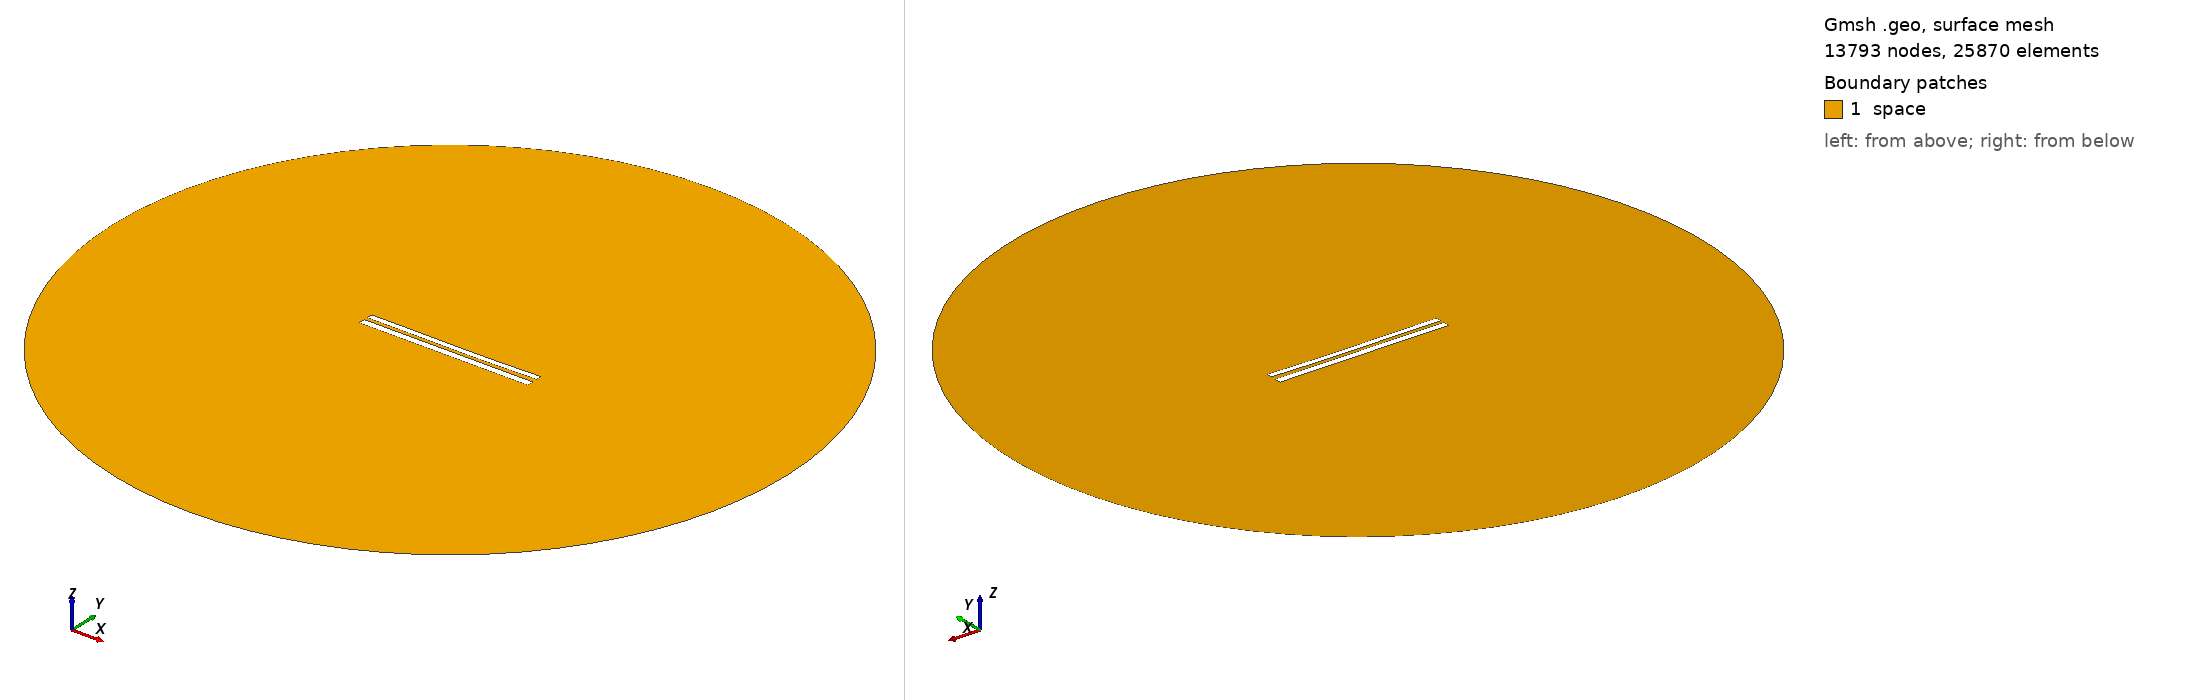

Gmsh geometry script, surface-meshed: 13793 nodes, 25870 surface elements. Boundary patches (legend numbers): 1 space. Left view from above one corner, right view from below the opposite corner. Legend entries are the model's physical surfaces. The drawing asked Gmsh for element sizes between 1% and 20% of the model's largest extent; the script's own settings can give other sizes.

=== 8018.geo (drawn) ===
//---------------------------------------
// Geometry kernel
//---------------------------------------

SetFactory("OpenCASCADE");



//---------------------------------------
// Parameters of the geometry
//---------------------------------------

// Overetch of the upper plate
overetch = 0.25;

// Distance between the plates
distance = 2.0;

// Discretization over the x axis (for the deformation)
nx = 50; 

// Length of the plate
L = 100 - overetch; 

// Number of modes
n = 4; 

// 1st mode coefficient
coeff(1) = 0.15;
beta(1) = 0.596864 * 3.1415926535 / L;

// 2nd mode coefficient
coeff(2) = -0.15;
beta(2) = 1.49418 * 3.1415926535 / L;

// 3rd mode coefficient
coeff(3) = 0.07499999999999998;
beta(3) = 2.50025 * 3.1415926535 / L;

// 4th mode coefficient
coeff(4) = 0.0;
beta(4) = 3.49999 * 3.1415926535 / L;



//---------------------------------------
// Upper plate (deformed rectangle)
//---------------------------------------

// Coordiantes of the upper plate
xmin = -50;
xmax = 50 - overetch;

// Height of the upper plate
yheight = 4 - 2 * overetch;

// Indexes of the points
UpperID[] = {};
LowerID[] = {};
LeftID[] = {};
RightID[] = {};

// Point index
p = 1;

// Horizontal edges
For i In {1:nx}
    x = xmin + (i-1)*(xmax - xmin)/(nx-1);

    y_bottom = distance / 2 + overetch;
    For j In {1:n}
        C = (Cosh(beta(j)*L) + Cos(beta(j)*L)) / (Sinh(beta(j)*L) + Sin(beta(j)*L));
        y_bottom  = y_bottom + coeff(j) * (Cosh(beta(j)*(x+50)) - Cos(beta(j)*(x+50)) - C * (Sinh(beta(j)*(x+50)) - Sin(beta(j)*(x+50))));
    EndFor

    y_top = y_bottom + yheight;

    Point(p) = {x, y_top, 0, 1.0};
    UpperID[i] = p;
    p = p + 1;

    Point(p) = {x, y_bottom, 0, 1.0};
    LowerID[i] = p;
    p = p + 1;
EndFor

// Create point lists
UpperPts[] = {}; LowerPts[] = {};
For i In {1:nx}
  UpperPts[] += {UpperID[i]};
  LowerPts[] += {LowerID[i]};
EndFor

// Build splines
Spline(1) = {UpperPts[]};
Spline(2) = {LowerPts[]};
Line(3) = {LowerPts[nx-1], UpperPts[nx-1]};
Line(4) = {LowerPts[0], UpperPts[0]};

// Build the plane surface
Curve Loop(1) = {2, 3, -1, -4};
Plane Surface(1) = {1};



//---------------------------------------
// Lower plate (rectangle)
//---------------------------------------

// Vertices
Point(1001) = {-50, -1, 0, 1.0};
Point(1002) = { 50, -1, 0, 1.0};
Point(1003) = { 50,  -5, 0, 1.0};
Point(1004) = {-50,  -5, 0, 1.0};

// Edges
Line(5) = {1001, 1002};
Line(6) = {1002, 1003};
Line(7) = {1003, 1004};
Line(8) = {1004, 1001};

// Plane surface
Line Loop(2) = {5, 6, 7, 8};
Plane Surface(2) = {2}; 



//---------------------------------------
// Outer (fictious) boundary
//---------------------------------------

// Points
Point(1005) = {0, 0, 0};       // Center
Point(1006) = {200, 0, 0};     // Start point
Point(1007) = {0, 200, 0};     // 90 degrees
Point(1008) = {-200, 0, 0};    // 180 degrees
Point(1009) = {0, -200, 0};    // 270 degrees

// Circle arcs (each needs start, center, end)
Circle(9) = {1006, 1005, 1007};
Circle(10) = {1007, 1005, 1008};
Circle(11) = {1008, 1005, 1009};
Circle(12) = {1009, 1005, 1006};

// Plane surface for the entire domain
Curve Loop(3) = {9, 10, 11, 12};
Surface(3) = {3};

// Subtract the plates from the whole domain to obtain the actual domain where we want to solve the equations
BooleanDifference{ Surface{3}; Delete; }{ Surface{1}; Surface{2}; Delete; }




//---------------------------------------
// Transfinite Lines/Curves
//---------------------------------------

// Set the number of points on the boundaries
r = 7;

// Plates
Transfinite Curve {1, 2} = 50*r Using Progression 1;
Transfinite Curve {3, 4} = 2*r Using Progression 1;
Transfinite Line {5, 7} = 50*r Using Progression 1;
Transfinite Line {6, 8} = 2*r Using Progression 1;

// Outer boundary
Transfinite Line {9, 10, 11, 12} = 20 Using Progression 1;



//---------------------------------------
// Physical groups
//---------------------------------------                

// Physical curves (boundaries)
Physical Line("force_segment", 10) = {2};
Physical Line("upper_plate", 11) = {1, 3, 4};
Physical Line("lower_plate", 12) = {5, 6, 7, 8};
Physical Line("boundary", 20) = {9, 10, 11, 12};

// Physical Surfaces
Physical Surface("space", 30) = {3};



//---------------------------------------
// 6. Generate the Mesh
//---------------------------------------

// 2D mesh generation
Mesh 2;
